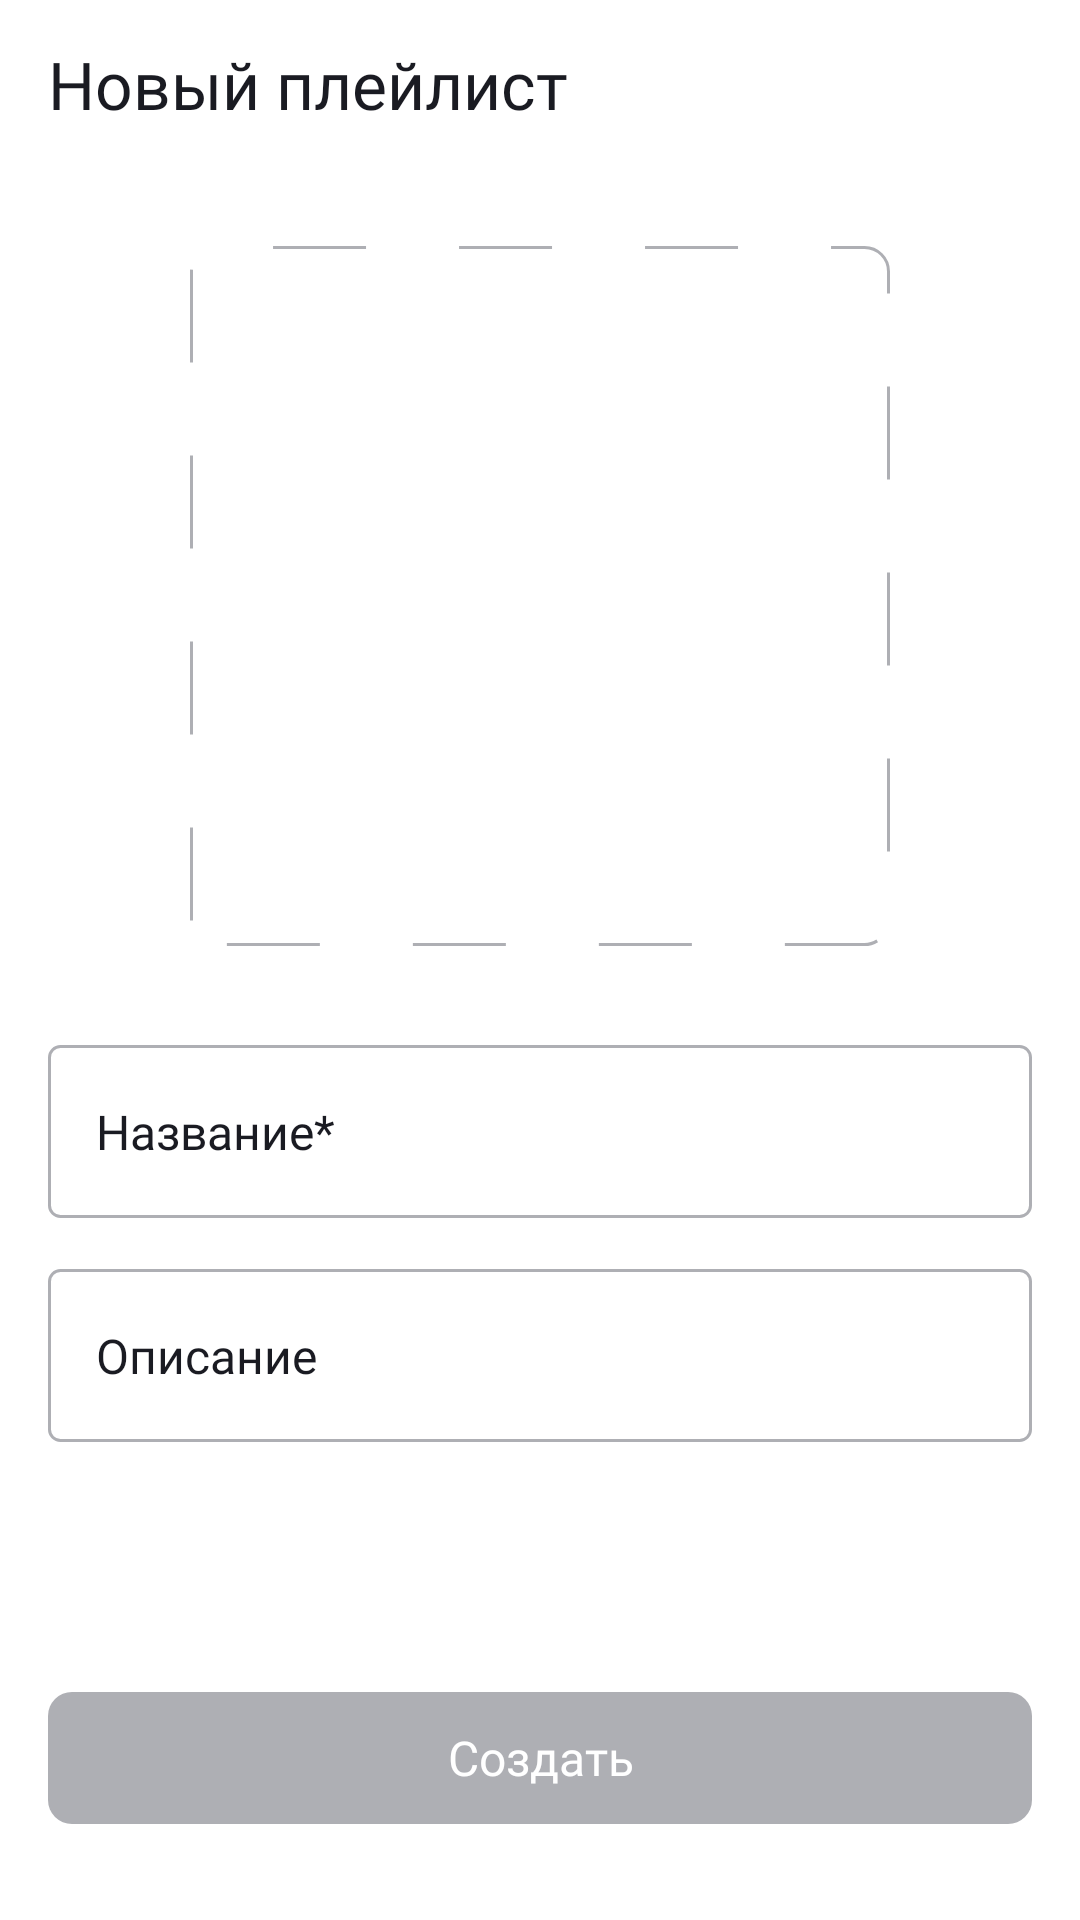

Android layout source for this screen:
<!-- AndroidManifest.xml: application theme Theme.PlaylistMaker -->
<!-- res/layout/fragment_new_playlist.xml -->
<?xml version="1.0" encoding="utf-8"?>
<androidx.constraintlayout.widget.ConstraintLayout xmlns:android="http://schemas.android.com/apk/res/android"
    xmlns:app="http://schemas.android.com/apk/res-auto"
    xmlns:tools="http://schemas.android.com/tools"
    android:layout_width="match_parent"
    android:layout_height="wrap_content"
    android:background="?attr/colorPrimary"
    tools:context=".player.ui.PlayerFragment">

    <Button
        android:id="@+id/bt_back"
        style="@style/BackButtonStyle"
        android:layout_marginStart="@dimen/horizontal_screen_padding"
        android:layout_marginTop="@dimen/top_screen_padding"
        android:contentDescription="@string/back"
        android:text="@string/new_playlist"
        app:icon="@drawable/ic_back_lm"
        app:iconGravity="textStart"
        app:iconPadding="@dimen/settings_first_margin"
        app:iconTint="?attr/colorOnPrimary"
        app:layout_constraintStart_toEndOf="parent"
        app:layout_constraintTop_toTopOf="parent" />

    <androidx.constraintlayout.widget.Guideline
        android:id="@+id/leftBorder"
        android:layout_width="wrap_content"
        android:layout_height="wrap_content"
        android:orientation="vertical"
        app:layout_constraintGuide_begin="@dimen/horizontal_screen_padding" />

    <androidx.constraintlayout.widget.Guideline
        android:id="@+id/rightBorder"
        android:layout_width="wrap_content"
        android:layout_height="wrap_content"
        android:orientation="vertical"
        app:layout_constraintGuide_end="@dimen/horizontal_screen_padding" />

    <androidx.constraintlayout.widget.Guideline
        android:id="@+id/horizontalTitleBorder"
        android:layout_width="wrap_content"
        android:layout_height="wrap_content"
        android:orientation="horizontal"
        app:layout_constraintGuide_percent="0.4925" />
    
    <ImageView
        android:id="@+id/imageViewPlaylist"
        style="@style/CreatePlaylist_imageShowcase_empty"
        android:layout_marginHorizontal="@dimen/icon_padding"
        android:layout_marginTop="@dimen/player_img_top_margins"
        android:layout_marginBottom="@dimen/zero_value"
        android:contentDescription="@string/new_playlist"
        app:layout_constraintBottom_toTopOf="@id/horizontalTitleBorder"
        app:layout_constraintDimensionRatio="1:1"
        app:layout_constraintEnd_toEndOf="@id/rightBorder"
        app:layout_constraintStart_toStartOf="@id/leftBorder"
        app:layout_constraintTop_toBottomOf="@id/bt_back" />

    <EditText
        android:id="@+id/edit_new_name"
        style="@style/editNewPlaylist"
        android:layout_marginTop="@dimen/_33dp"
        android:hint="@string/new_name"
        android:inputType="text"
        app:layout_constraintEnd_toStartOf="@id/rightBorder"
        app:layout_constraintStart_toStartOf="@id/leftBorder"
        app:layout_constraintTop_toTopOf="@id/horizontalTitleBorder" />

    <EditText
        android:id="@+id/edit_new_description"
        style="@style/editNewPlaylist"
        android:layout_marginTop="@dimen/_17dp"
        android:hint="@string/description"
        android:inputType="text"
        app:layout_constraintEnd_toStartOf="@id/rightBorder"
        app:layout_constraintStart_toStartOf="@id/leftBorder"
        app:layout_constraintTop_toBottomOf="@id/edit_new_name" />

    <TextView
        android:id="@+id/help_new_name"
        android:visibility="gone"
        style="@style/editHelpDescription"
        android:layout_marginStart="@dimen/settings_padding"
        android:layout_marginTop="@dimen/_minus7dp"
        android:paddingStart="@dimen/top_screen_padding"
        android:paddingEnd="@dimen/top_screen_padding"
        app:layout_constraintStart_toStartOf="@id/leftBorder"
        app:layout_constraintTop_toTopOf="@id/edit_new_name"
        android:text="@string/new_name" />

    <TextView
        android:id="@+id/new_desc_help"
        android:visibility="gone"
        style="@style/editHelpDescription"
        android:layout_marginStart="@dimen/settings_padding"
        android:layout_marginTop="@dimen/_minus7dp"
        app:layout_constraintStart_toStartOf="@id/leftBorder"
        app:layout_constraintTop_toTopOf="@id/edit_new_description"
        android:text="@string/description" />

    <androidx.appcompat.widget.AppCompatButton
        android:id="@+id/bt_create"
        style="@style/CreateButtonStyle"
        android:layout_marginBottom="@dimen/_32dp"
        android:enabled="false"
        android:text="@string/create"
        app:layout_constraintBottom_toBottomOf="parent"
        app:layout_constraintEnd_toEndOf="@id/rightBorder"
        app:layout_constraintStart_toStartOf="@id/leftBorder" />


</androidx.constraintlayout.widget.ConstraintLayout>
<!-- resources referenced by this layout -->
<resources>
  <dimen name="_17dp">17dp</dimen>
  <dimen name="_32dp">32dp</dimen>
  <dimen name="_33dp">33dp</dimen>
  <dimen name="_minus7dp">-7dp</dimen>
  <dimen name="horizontal_screen_padding">16dp</dimen>
  <dimen name="icon_padding">8dp</dimen>
  <dimen name="player_img_top_margins">30dp</dimen>
  <dimen name="settings_first_margin">24dp</dimen>
  <dimen name="settings_padding">12dp</dimen>
  <dimen name="top_screen_padding">4dp</dimen>
  <dimen name="zero_value">0dp</dimen>
  <string name="back">Назад</string>
  <string name="create">Создать</string>
  <string name="description">Описание</string>
  <string name="new_name">Название*</string>
  <string name="new_playlist">Новый плейлист</string>
  <style name="BackButtonStyle" parent="TransparentButtonStyle">
          <item name="android:layout_marginBottom">@dimen/settings_first_margin</item>
          <item name="iconSize">@dimen/zero_value</item>
          <item name="iconTint">@color/transparent</item>
          <item name="android:textSize">@dimen/primary_title_size</item>
          <item name="android:fontFamily">@font/ys_display_medium</item>
          <item name="android:textFontWeight">500</item>
      </style>
  <style name="CreatePlaylist_imageShowcase_empty">
          <item name="android:layout_width">@dimen/zero_value</item>
          <item name="android:layout_height">@dimen/zero_value</item>
          <item name="android:background">@drawable/borders_for_new_picture</item>
          <item name="android:src">@drawable/ic_add_photo</item>
          <item name="android:scaleType">centerInside</item>
      </style>
  <color name="transparent">#00000000 </color>
  <dimen name="primary_title_size">22sp</dimen>
  <dimen name="small_icon_padding">6dp</dimen>
  <color name="white">#FFFFFF</color>
  <dimen name="primary_text_size">16sp</dimen>
  <dimen name="progress_bar">44dp</dimen>
  <!-- drawable borders_for_new_picture (drawable) -->
  <?xml version="1.0" encoding="utf-8"?>
  <shape xmlns:android="http://schemas.android.com/apk/res/android"
      android:shape="rectangle">
  
      <stroke
          android:width="@dimen/_1dp"
          android:color="@color/dark_grey"
          android:dashWidth="31dp"
          android:dashGap="31dp" />
  
      <corners android:radius="@dimen/icon_padding" />
  </shape>
  <style name="PlayerTitleNameStyle">
          <item name="android:layout_width">wrap_content</item>
          <item name="android:layout_height">wrap_content</item>
          <item name="android:textColor">?attr/colorOnPrimary</item>
          <item name="android:maxLines">@integer/search_edit_text_max_line</item>
          <item name="android:ellipsize">end</item>
          <item name="android:fontFamily">@font/ys_display_medium</item>
          <item name="android:textSize">@dimen/primary_title_size</item>
          <item name="android:textFontWeight">400</item>
      </style>
  <dimen name="_12sp_text">12sp</dimen>
  <color name="blue">#3772E7</color>
  <dimen name="_18dp">18dp</dimen>
  <!-- drawable edit_border (drawable) -->
  <?xml version="1.0" encoding="utf-8"?>
  <shape xmlns:android="http://schemas.android.com/apk/res/android"
      android:shape="rectangle">
  
  
      <stroke
          android:color="@color/dark_grey"
          android:width="@dimen/_1dp"/>
  
      <corners android:radius="@dimen/_3_5dp" />
  </shape>
  <style name="Base.Theme.PlaylistMaker" parent="Theme.Material3.DayNight.NoActionBar">
          
          
      </style>
  <color name="black">#1A1B22</color>
  <color name="light_grey">#E6E8EB</color>
  <color name="dark_grey">#AEAFB4</color>
  <dimen name="_1dp">1dp</dimen>
  <dimen name="_3_5dp">3.5dp</dimen>
</resources>
